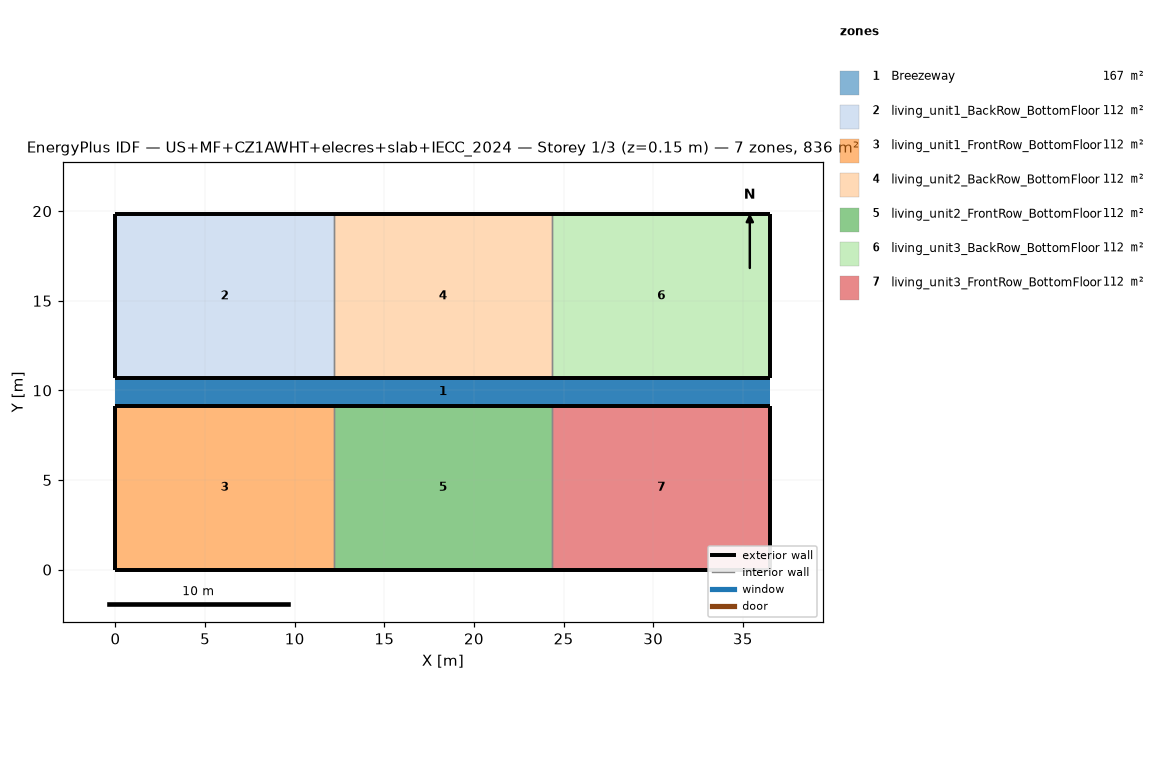
=== STOREY PLAN SPEC (per zone: floor XY polygon, exterior-wall plan segments, windows/doors) ===
zone 1: Breezeway  (167.0 m²)
  floor: (36.54, 9.16) (0.00, 9.16) (0.00, 10.68) (36.54, 10.68)
  floor: (36.54, 9.16) (0.00, 9.16) (0.00, 10.68) (36.54, 10.68)
  floor: (36.54, 9.16) (0.00, 9.16) (0.00, 10.68) (36.54, 10.68)
zone 2: living_unit1_BackRow_BottomFloor  (111.5 m²)
  floor: (12.18, 10.68) (0.00, 10.68) (0.00, 19.84) (12.18, 19.84)
  exterior wall: (0.00, 10.68) – (12.18, 10.68)  [12.2 m]
  exterior wall: (12.18, 19.84) – (0.00, 19.84)  [12.2 m]
  exterior wall: (0.00, 19.84) – (0.00, 10.68)  [9.2 m]
  interior walls: 1
zone 3: living_unit1_FrontRow_BottomFloor  (111.5 m²)
  floor: (12.18, 0.00) (0.00, 0.00) (0.00, 9.16) (12.18, 9.16)
  exterior wall: (0.00, 0.00) – (12.18, 0.00)  [12.2 m]
  exterior wall: (12.18, 9.16) – (0.00, 9.16)  [12.2 m]
  exterior wall: (0.00, 9.16) – (0.00, 0.00)  [9.2 m]
  interior walls: 1
zone 4: living_unit2_BackRow_BottomFloor  (111.5 m²)
  floor: (24.36, 10.68) (12.18, 10.68) (12.18, 19.84) (24.36, 19.84)
  exterior wall: (12.18, 10.68) – (24.36, 10.68)  [12.2 m]
  exterior wall: (24.36, 19.84) – (12.18, 19.84)  [12.2 m]
  interior walls: 2
zone 5: living_unit2_FrontRow_BottomFloor  (111.5 m²)
  floor: (24.36, 0.00) (12.18, 0.00) (12.18, 9.16) (24.36, 9.16)
  exterior wall: (12.18, 0.00) – (24.36, 0.00)  [12.2 m]
  exterior wall: (24.36, 9.16) – (12.18, 9.16)  [12.2 m]
  interior walls: 2
zone 6: living_unit3_BackRow_BottomFloor  (111.5 m²)
  floor: (36.54, 10.68) (24.36, 10.68) (24.36, 19.84) (36.54, 19.84)
  exterior wall: (24.36, 10.68) – (36.54, 10.68)  [12.2 m]
  exterior wall: (36.54, 10.68) – (36.54, 19.84)  [9.2 m]
  exterior wall: (36.54, 19.84) – (24.36, 19.84)  [12.2 m]
  interior walls: 1
zone 7: living_unit3_FrontRow_BottomFloor  (111.5 m²)
  floor: (36.54, 0.00) (24.36, 0.00) (24.36, 9.16) (36.54, 9.16)
  exterior wall: (24.36, 0.00) – (36.54, 0.00)  [12.2 m]
  exterior wall: (36.54, 0.00) – (36.54, 9.16)  [9.2 m]
  exterior wall: (36.54, 9.16) – (24.36, 9.16)  [12.2 m]
  interior walls: 1

=== DERIVED (storey summary) ===
Building: US+MF+CZ1AWHT+elecres+slab+IECC_2024
Storey: 1 of 3  (floor level z = 0.15 m)
Storey gross floor area: 836.2 m²
Zones on this storey: 7
  - Breezeway: floor 167.0 m²
  - living_unit1_BackRow_BottomFloor: floor 111.5 m²; exterior wall 33.5 m (86.9 m²); WWR 0.0%
  - living_unit1_FrontRow_BottomFloor: floor 111.5 m²; exterior wall 33.5 m (86.9 m²); WWR 0.0%
  - living_unit2_BackRow_BottomFloor: floor 111.5 m²; exterior wall 24.4 m (63.1 m²); WWR 0.0%
  - living_unit2_FrontRow_BottomFloor: floor 111.5 m²; exterior wall 24.4 m (63.1 m²); WWR 0.0%
  - living_unit3_BackRow_BottomFloor: floor 111.5 m²; exterior wall 33.5 m (86.9 m²); WWR 0.0%
  - living_unit3_FrontRow_BottomFloor: floor 111.5 m²; exterior wall 33.5 m (86.9 m²); WWR 0.0%
Zone adjacency (shared interzone walls):
  - living_unit1_BackRow_BottomFloor ↔ living_unit2_BackRow_BottomFloor
  - living_unit1_FrontRow_BottomFloor ↔ living_unit2_FrontRow_BottomFloor
  - living_unit2_BackRow_BottomFloor ↔ living_unit3_BackRow_BottomFloor
  - living_unit2_FrontRow_BottomFloor ↔ living_unit3_FrontRow_BottomFloor